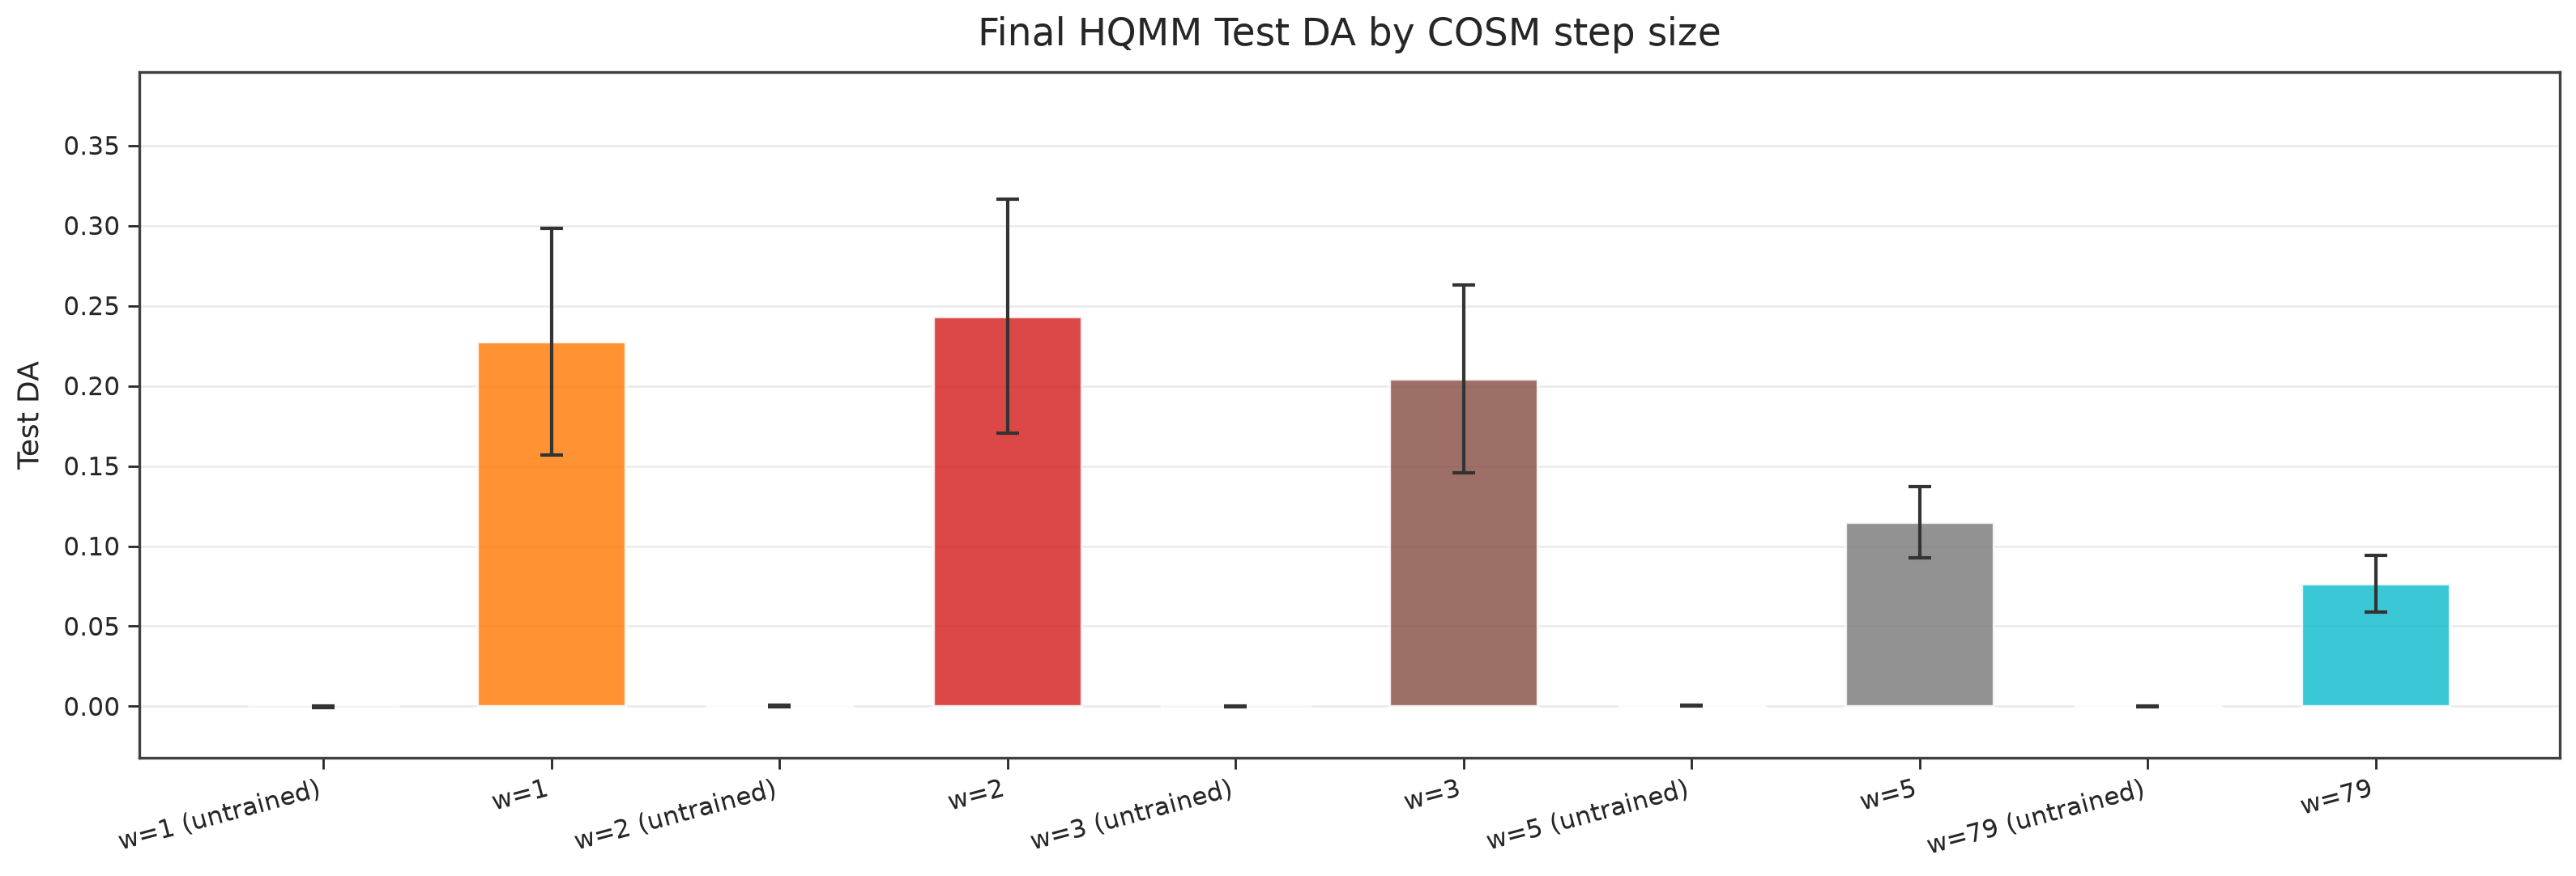

Source data for this figure (header and first rows):
, test_da_mean, test_da_std
w=1 (untrained), -0.000271, 0.0003352
w=1, 0.2276, 0.07072
w=2 (untrained), 0.0002787, 0.0003768
w=2, 0.2434, 0.073
w=3 (untrained), -2.002119981625583e-05, 9.239708742825314e-05
w=3, 0.2043, 0.0584
w=5 (untrained), 0.000339, 0.0002578
w=5, 0.1149, 0.02221
w=79 (untrained), -1.034960132528795e-05, 5.534225692827022e-06
w=79, 0.07658, 0.01759
